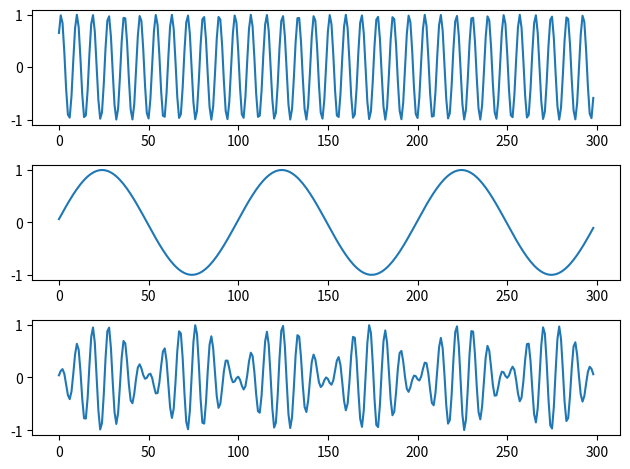

Python code for this plot:
import numpy as np
import matplotlib.pyplot as plt

sample_rate = 44100.0
nsamples = 320
V_main = 440.0
V_carry = 5000.0
t = np.arange(nsamples) / sample_rate

v_main = np.sin(2 * np.pi * V_main * t)
v_carry = np.sin(2 * np.pi * V_carry * t)
vam = v_main * v_carry

fig = plt.figure(1)
ax = fig.add_subplot(311)
ax.plot(v_carry[1: 300])
ax = fig.add_subplot(312)
ax.plot(v_main[1: 300])
ax = fig.add_subplot(313)
ax.plot(vam[1: 300])
fig.set_tight_layout(True)
plt.show()
